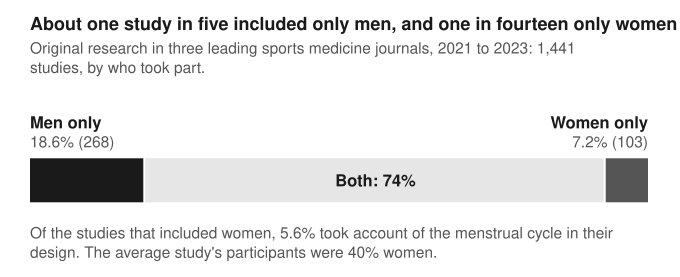

Values plotted in this chart, from the file beside it:
kind, pct, count
Men only, 18.6, 268
Both, 74.25, 1070
Women only, 7.15, 103
